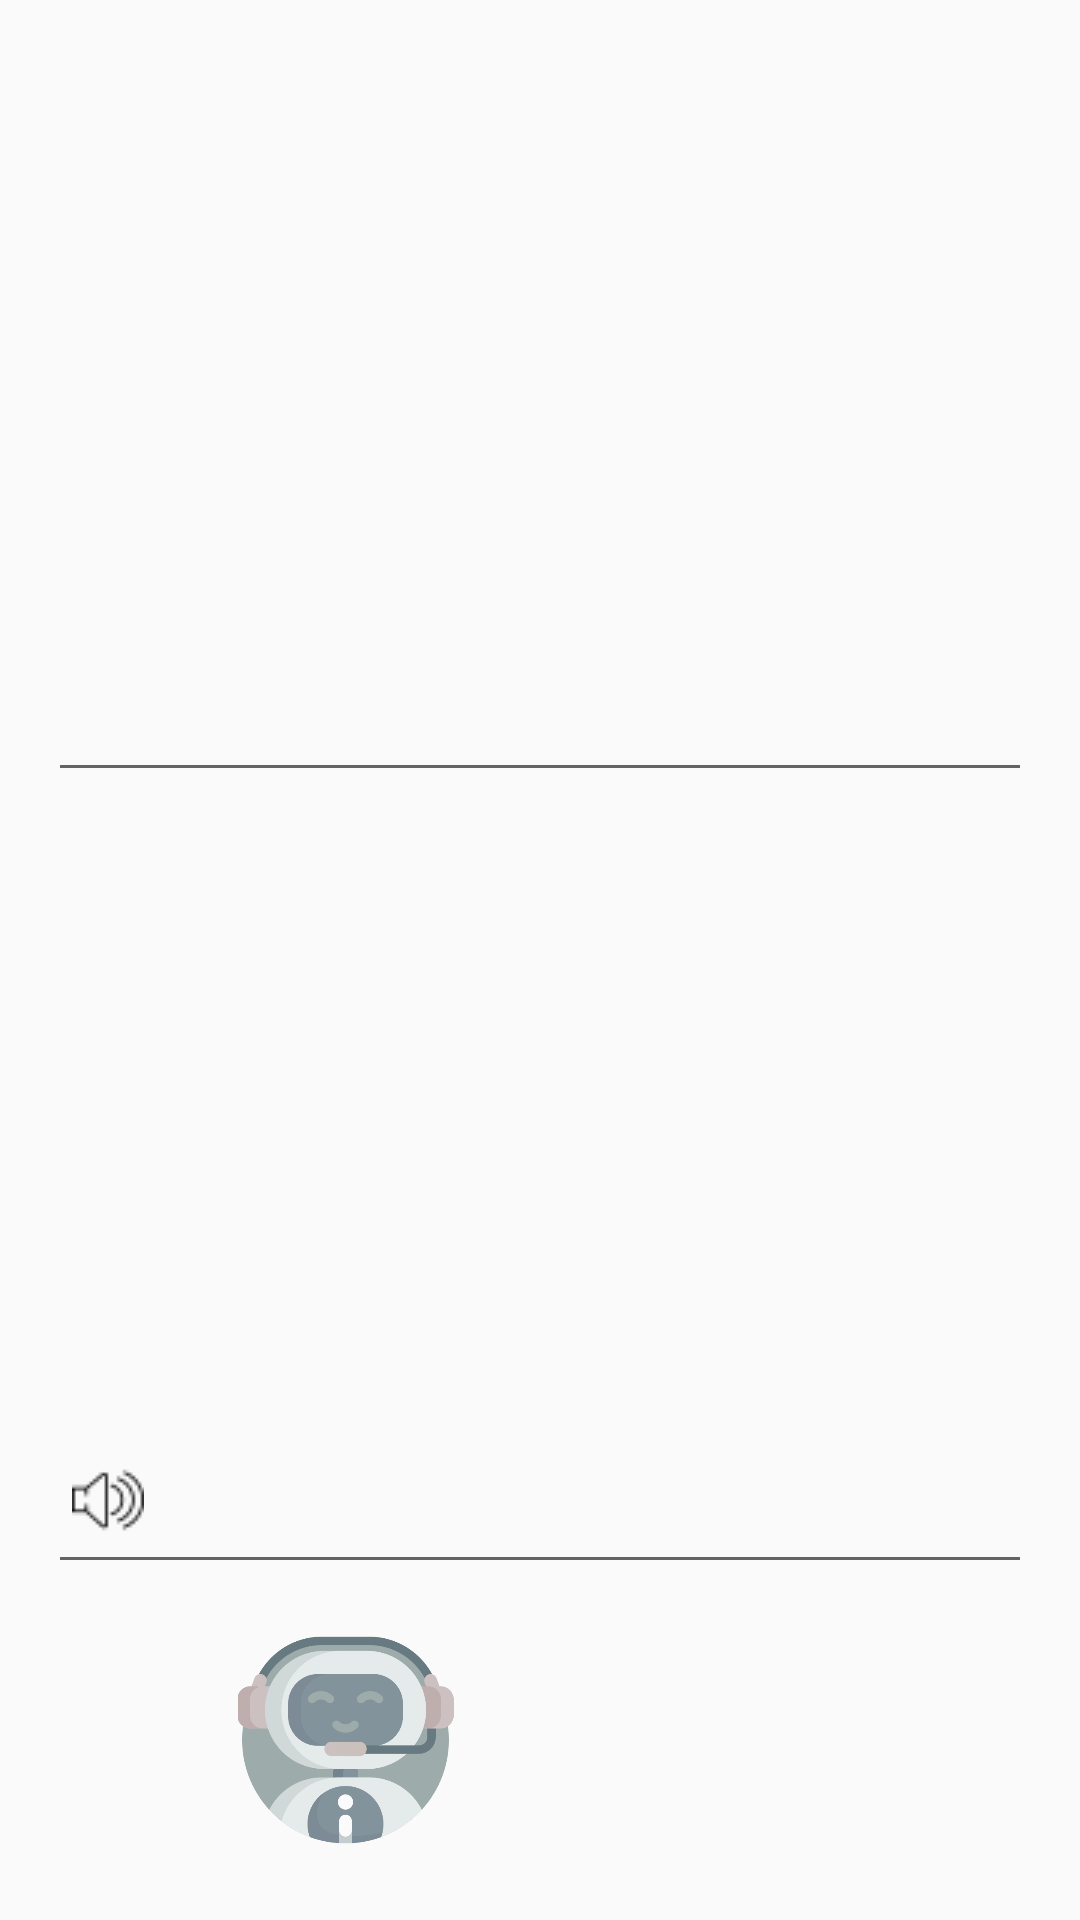

Produce the Android XML layout that renders to this screen, including the resource entries it uses.
<!-- AndroidManifest.xml: application theme Theme.AppCompat.Light.NoActionBar -->
<!-- res/layout/speech_process.xml -->
<?xml version="1.0" encoding="utf-8"?>
<android.support.constraint.ConstraintLayout xmlns:android="http://schemas.android.com/apk/res/android"
    xmlns:app="http://schemas.android.com/apk/res-auto"
    android:layout_width="match_parent"
    android:layout_height="match_parent"
    android:layout_gravity="center">

    <EditText
        android:id="@+id/et_spoken_text"
        android:layout_width="match_parent"
        android:layout_height="0dp"
        android:layout_marginStart="16dp"
        android:layout_marginLeft="16dp"
        android:layout_marginTop="16dp"
        android:layout_marginEnd="16dp"
        android:layout_marginRight="16dp"
        android:focusableInTouchMode="false"
        android:gravity="start"
        android:inputType="textMultiLine|textNoSuggestions"
        android:scrollbars="vertical"
        app:layout_constraintBottom_toTopOf="@id/et_translated_text"
        app:layout_constraintEnd_toEndOf="parent"
        app:layout_constraintStart_toStartOf="parent"
        app:layout_constraintTop_toTopOf="parent"
        android:importantForAutofill="no"
        android:hint=""/>

    <EditText
        android:id="@+id/et_translated_text"
        android:layout_width="match_parent"
        android:layout_height="0dp"
        android:layout_marginStart="16dp"
        android:layout_marginLeft="16dp"
        android:layout_marginTop="16dp"
        android:layout_marginEnd="16dp"
        android:layout_marginRight="16dp"
        android:layout_marginBottom="16dp"
        android:focusableInTouchMode="false"
        android:gravity="start"
        android:inputType="textMultiLine|textNoSuggestions"
        android:scrollbars="vertical"
        android:autofillHints=""
        app:layout_constraintBottom_toTopOf="@+id/record_button"
        app:layout_constraintEnd_toEndOf="@id/et_spoken_text"
        app:layout_constraintStart_toStartOf="@id/et_spoken_text"
        app:layout_constraintTop_toBottomOf="@id/et_spoken_text"  />

    <ImageView
        android:id="@+id/record_button"
        android:layout_width="80dp"
        android:layout_height="80dp"
        android:layout_marginEnd="16dp"
        android:layout_marginRight="16dp"
        android:layout_marginBottom="16dp"
        android:contentDescription="@string/record_content_descr"
        app:layout_constraintBottom_toBottomOf="parent"
        app:layout_constraintEnd_toEndOf="parent"
        app:layout_constraintHorizontal_bias="0.5"
        app:layout_constraintStart_toEndOf="@+id/iv_bot"
        app:layout_constraintTop_toBottomOf="@id/et_translated_text" />

    <ImageView
        android:id="@+id/iv_bot"
        android:layout_width="99dp"
        android:layout_height="72dp"
        android:layout_marginStart="16dp"
        android:layout_marginLeft="16dp"
        android:layout_marginBottom="16dp"
        app:layout_constraintBottom_toBottomOf="parent"
        app:layout_constraintEnd_toStartOf="@+id/record_button"
        app:layout_constraintHorizontal_bias="0.5"
        app:layout_constraintStart_toStartOf="parent"
        app:layout_constraintTop_toTopOf="@+id/record_button"
        app:layout_constraintVertical_bias="0.0"
        app:srcCompat="@drawable/bot_grey"
        android:contentDescription="@string/iv_bot_descr" />

    <ImageView
        android:id="@+id/iv_speak"
        android:layout_width="wrap_content"
        android:layout_height="wrap_content"
        android:layout_marginStart="24dp"
        android:layout_marginLeft="24dp"
        android:layout_marginBottom="16dp"
        app:layout_constraintBottom_toBottomOf="@+id/et_translated_text"
        app:layout_constraintStart_toStartOf="parent"
        app:srcCompat="@drawable/speaker"/>

</android.support.constraint.ConstraintLayout>
<!-- resources referenced by this layout -->
<resources>
  <!-- drawable bot_grey: png bitmap (drawable, 36118 bytes) -->
  <!-- drawable speaker: png bitmap (drawable, 709 bytes) -->
  <string name="iv_bot_descr">Starte Bluetoothverbindungservice</string>
  <string name="record_content_descr">Mikrofonsymbol zum Starten der Aufnahme</string>
</resources>
